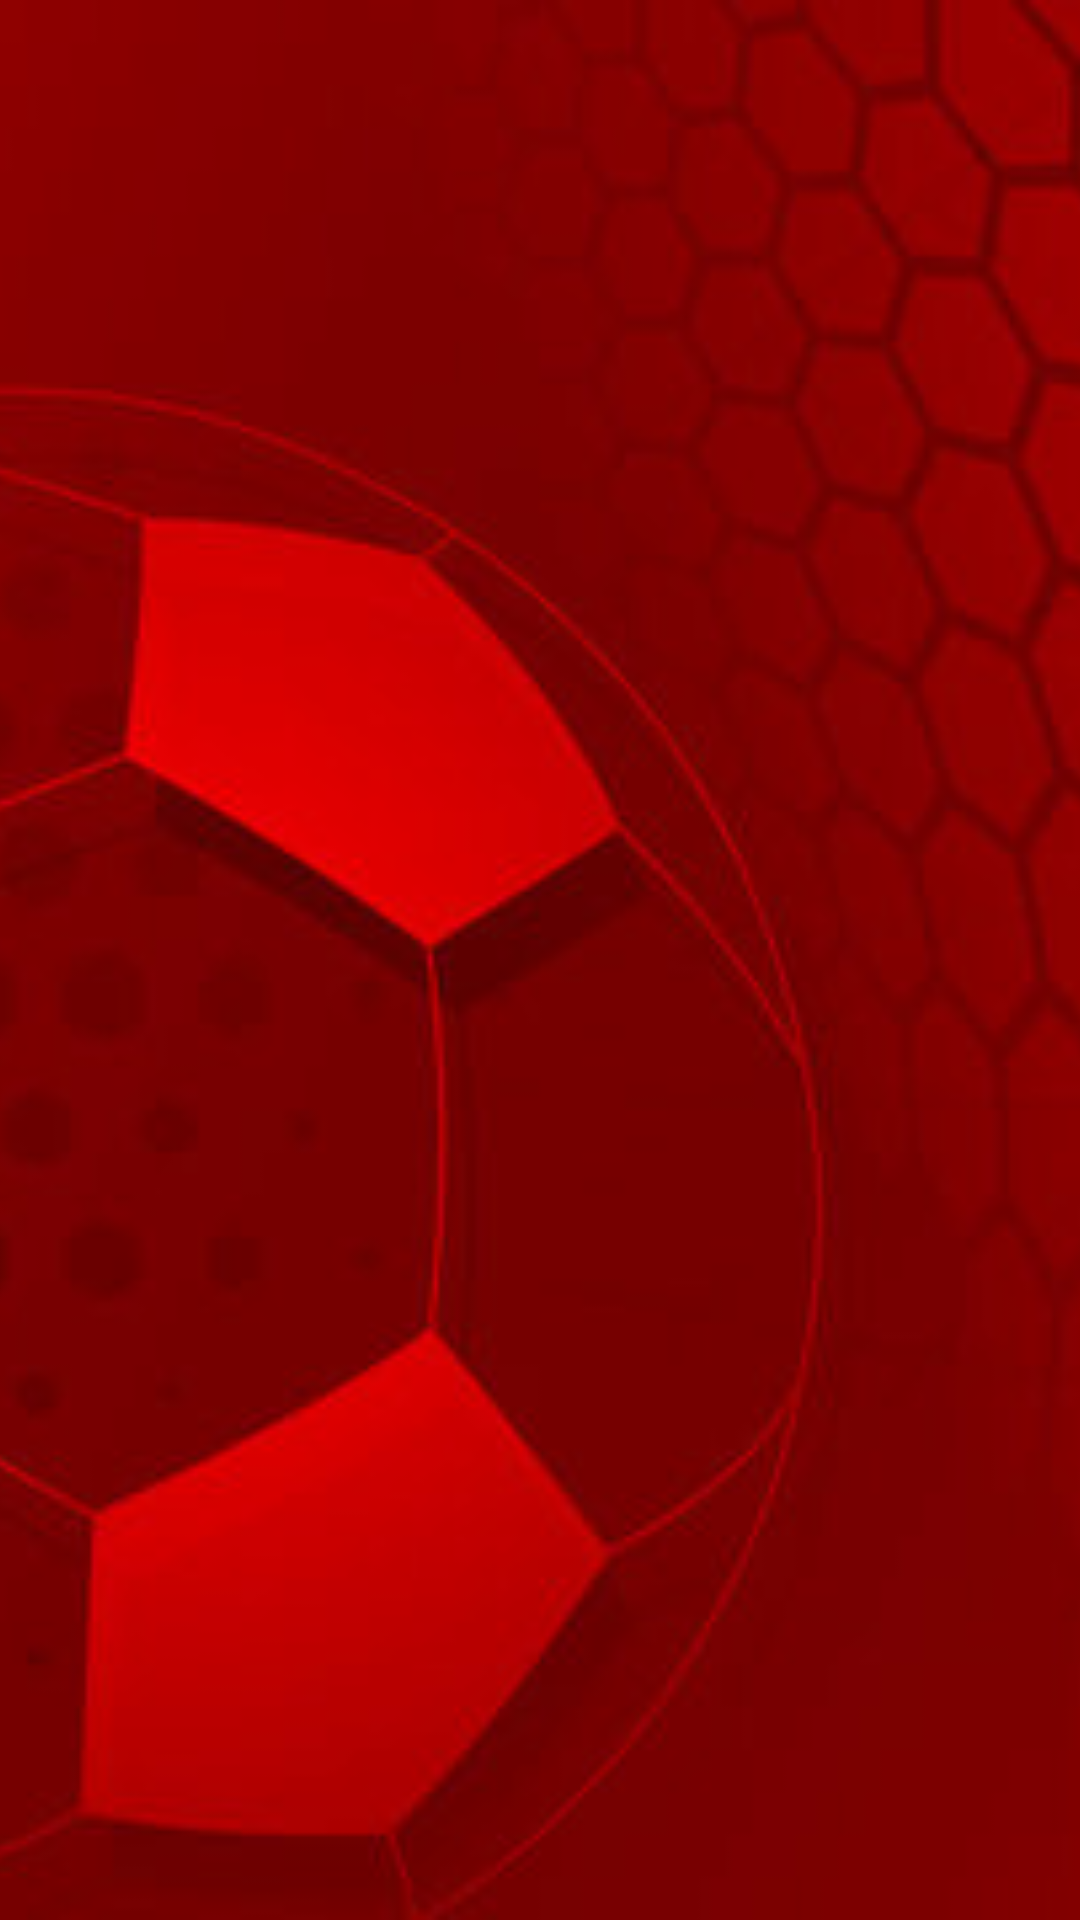

The Android layout XML behind this screen, and the referenced resources:
<!-- AndroidManifest.xml: application theme Theme.TicketingSystem -->
<!-- res/layout/activity_login.xml -->
<?xml version="1.0" encoding="utf-8"?>
<androidx.constraintlayout.widget.ConstraintLayout xmlns:android="http://schemas.android.com/apk/res/android"
    xmlns:app="http://schemas.android.com/apk/res-auto"
    xmlns:tools="http://schemas.android.com/tools"
    android:layout_width="match_parent"
    android:layout_height="match_parent"
    tools:context=".LoginActivity">

    <ImageView
        android:layout_width="wrap_content"
        android:layout_height="0dp"
        android:scaleType="centerCrop"
        android:src="@drawable/bg1"
        app:layout_constrainedHeight_percent=".27"
        app:layout_constraintBottom_toBottomOf="parent"
        app:layout_constraintEnd_toEndOf="parent"
        app:layout_constraintHorizontal_bias="0.0"
        app:layout_constraintStart_toStartOf="parent"
        app:layout_constraintTop_toTopOf="parent"
        app:layout_constraintVertical_bias="0.0"
        app:layout_contraintVertical_bias="0" />

    <androidx.constraintlayout.widget.ConstraintLayout
        android:layout_width="match_parent"
        android:layout_height="0dp"
        app:layout_constraintTop_toBottomOf="parent"
        app:layout_constraintEnd_toEndOf="parent"
        app:layout_constraintStart_toStartOf="parent"
        app:layout_constraintTop_toTopOf="parent"></androidx.constraintlayout.widget.ConstraintLayout>


</androidx.constraintlayout.widget.ConstraintLayout>
<!-- resources referenced by this layout -->
<resources>
  <!-- drawable bg1: jpg bitmap (drawable, 36478 bytes) -->
  <style name="Theme.TicketingSystem" parent="Theme.MaterialComponents.DayNight.DarkActionBar">
          
          <item name="colorPrimary">@color/purple_500</item>
          <item name="colorPrimaryVariant">@color/purple_700</item>
          <item name="colorOnPrimary">@color/white</item>
          
          <item name="colorSecondary">@color/teal_200</item>
          <item name="colorSecondaryVariant">@color/teal_700</item>
          <item name="colorOnSecondary">@color/black</item>
          
          <item name="android:statusBarColor" tools:targetApi="l">?attr/colorPrimaryVariant</item>
          
      </style>
  <color name="purple_500">#FF6200EE</color>
  <color name="purple_700">#FF3700B3</color>
  <color name="white">#FFFFFFFF</color>
  <color name="teal_200">#FF03DAC5</color>
  <color name="teal_700">#FF018786</color>
  <color name="black">#FF000000</color>
</resources>
